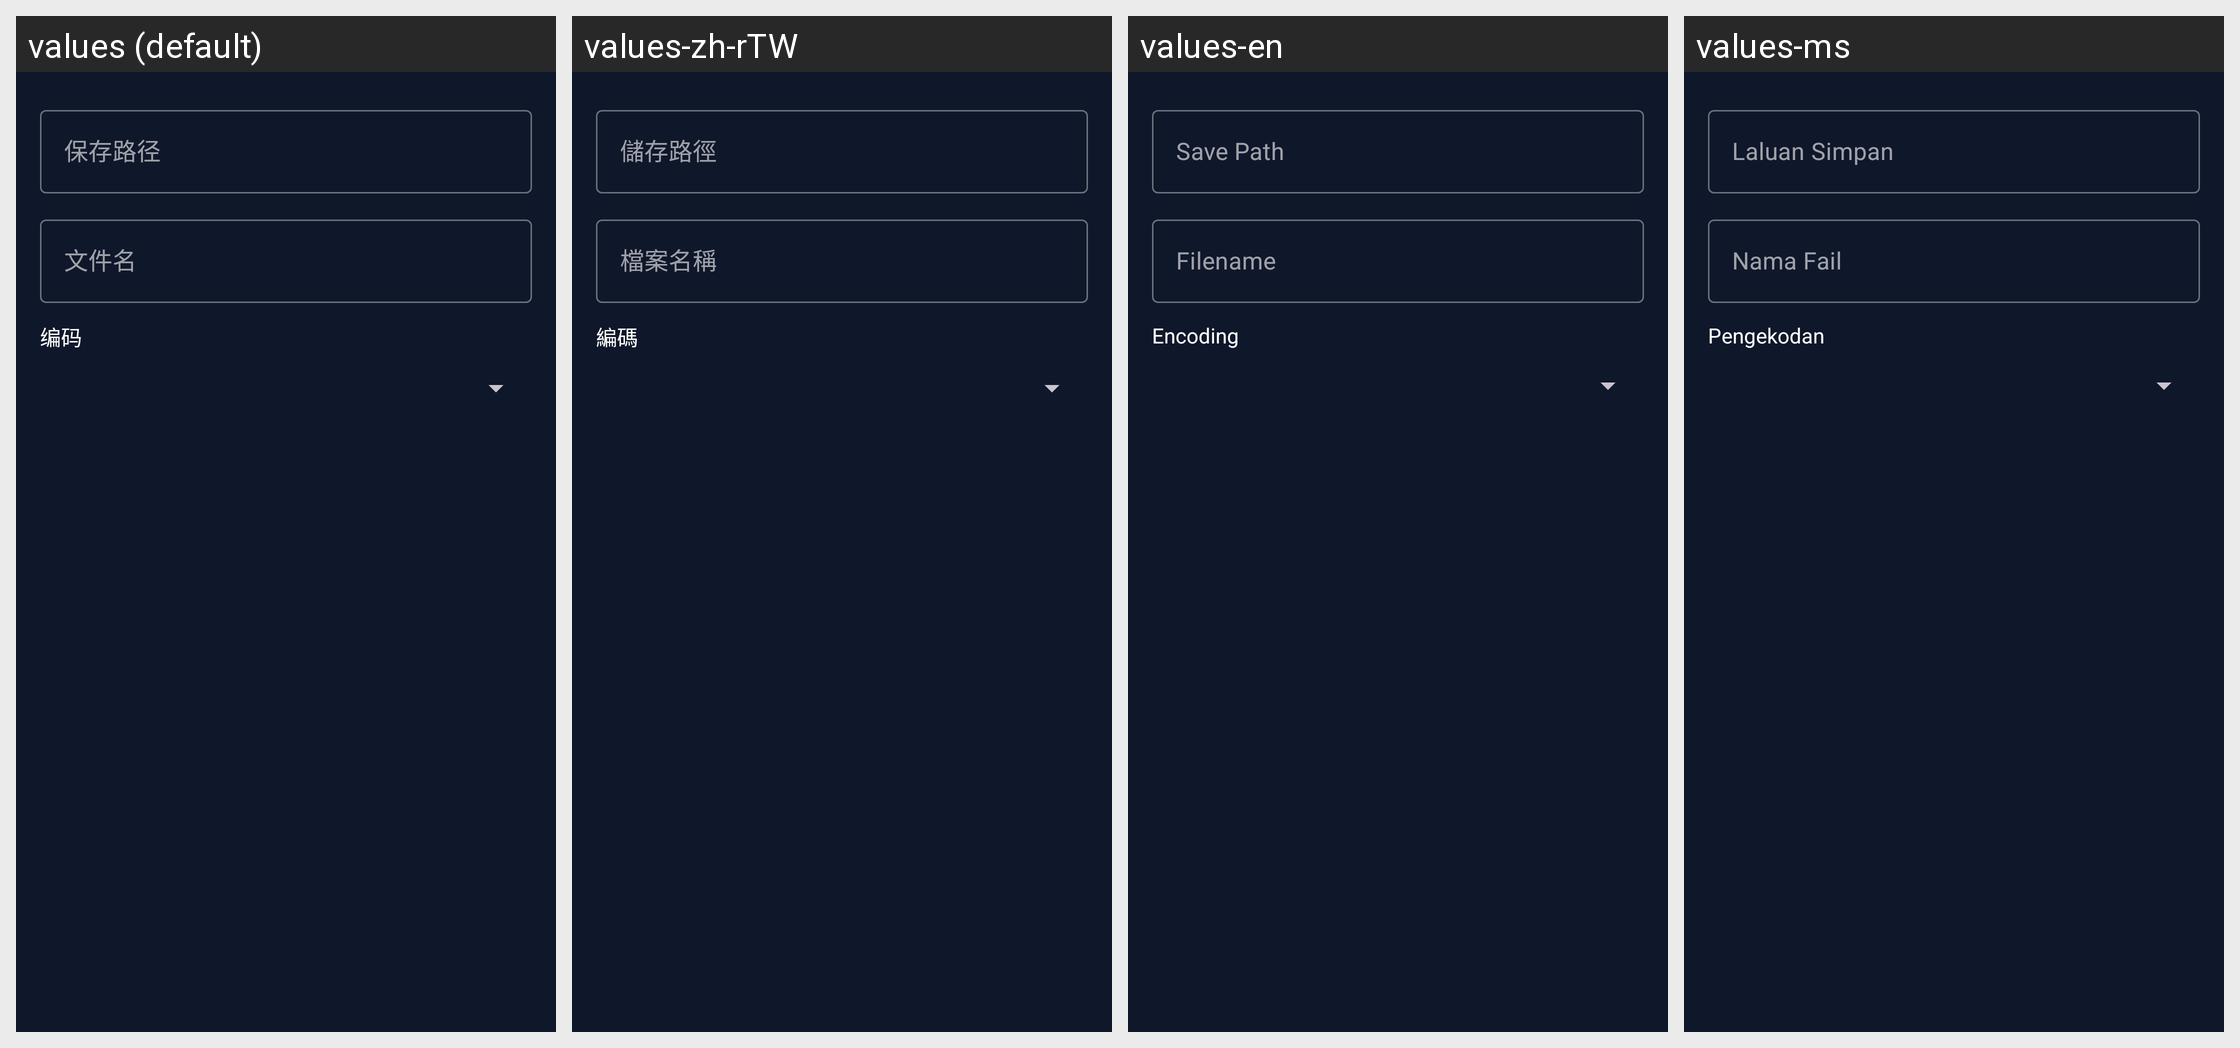

The Android screen above is rendered under several locales of the same app. Produce the string resources it draws, with the default and per-locale values.
Android screen res/layout/dialog_save_as.xml rendered under 4 locales, left to right: values (default), values-zh-rTW, values-en, values-ms. Device: Nexus 5 (rendered at 1080×1920; each locale shown at half size, 540×960, under a caption strip naming it); theme Theme.UniHub.
Other locales in the repository, not shown: values-zh-rCN.
Strings drawn on this screen, with the default value and each locale's value (text and hints the layout hard-codes, and strings that could not be matched under every locale, appear in the picture but are not listed):

save_as_path_hint
  values: 保存路径
  values-zh-rTW: 儲存路徑
  values-en: Save Path
  values-ms: Laluan Simpan

save_as_name_hint
  values: 文件名
  values-zh-rTW: 檔案名稱
  values-en: Filename
  values-ms: Nama Fail

encoding_label
  values: 编码
  values-zh-rTW: 編碼
  values-en: Encoding
  values-ms: Pengekodan
